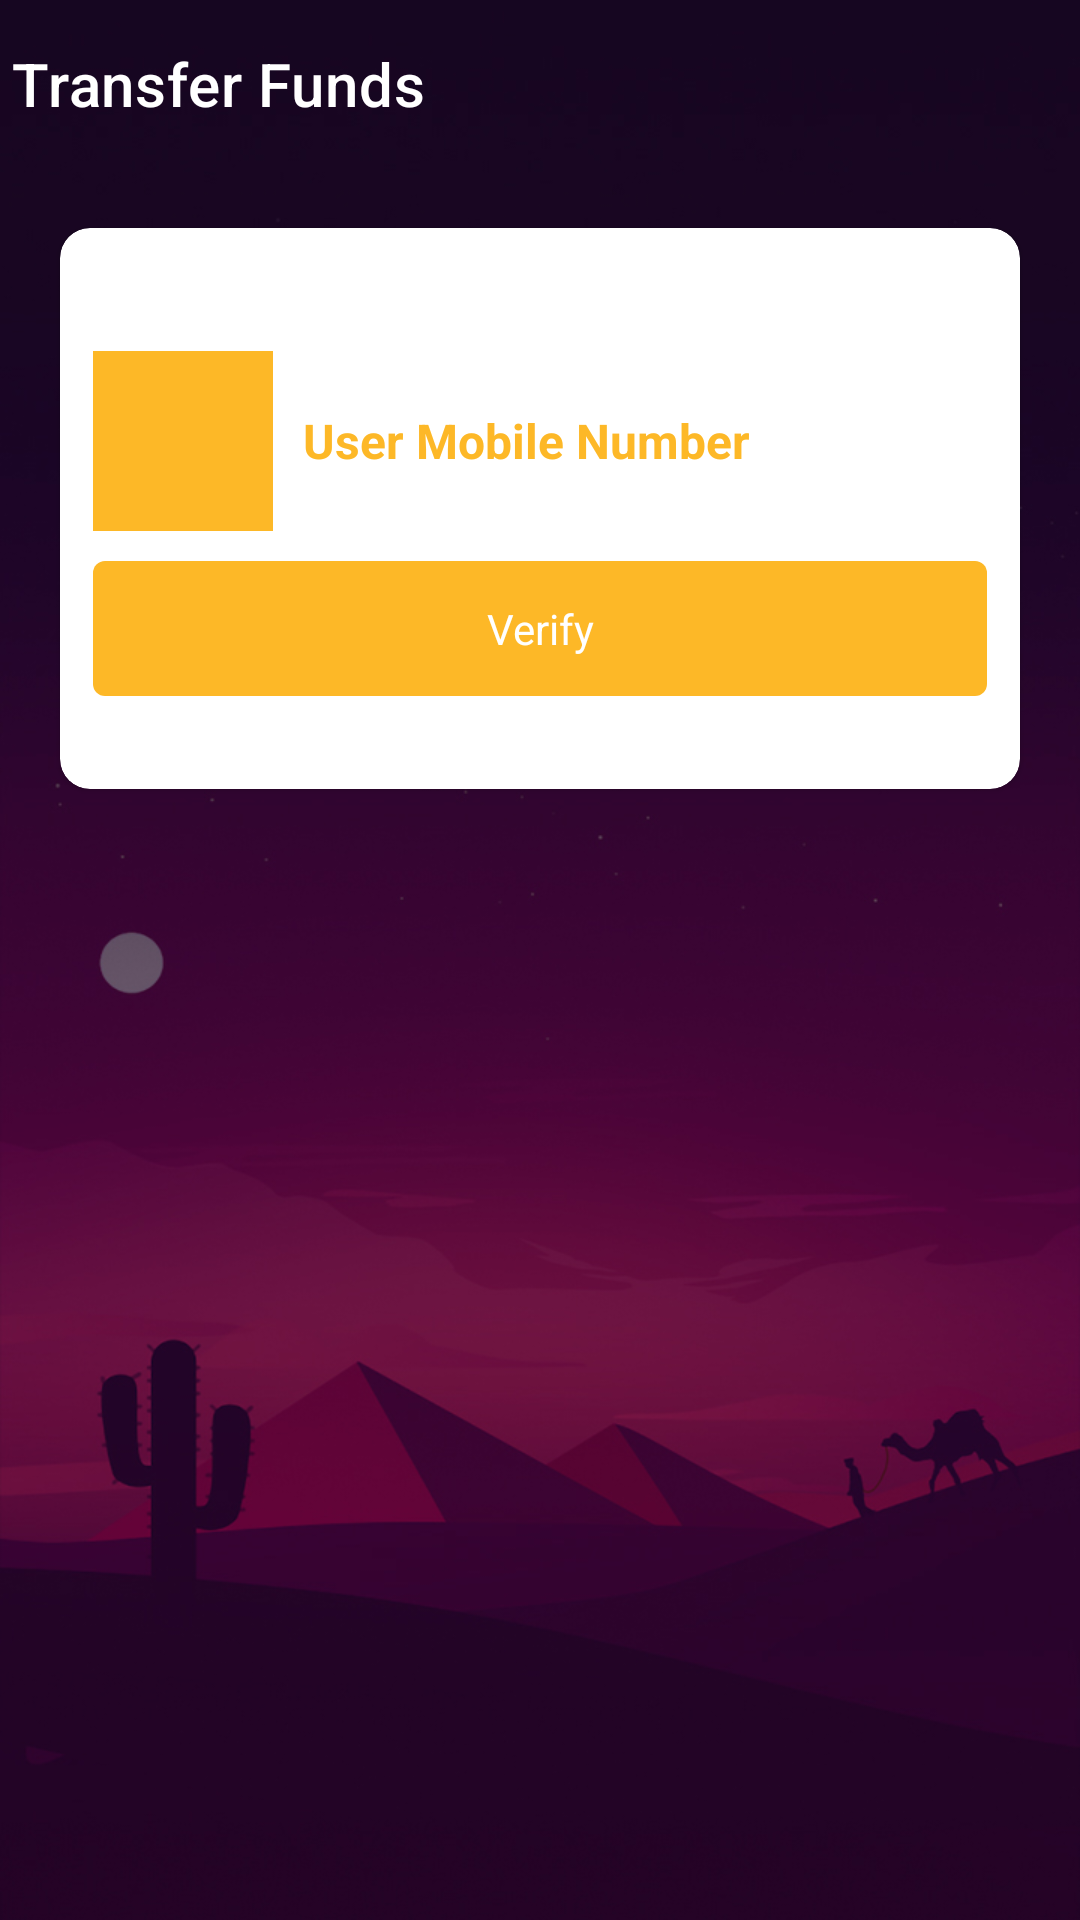

This screen was rendered from an Android layout file. Write that file and the resources it references.
<!-- AndroidManifest.xml: application theme Theme.SattaMatka -->
<!-- res/layout/activity_t_coin.xml -->
<?xml version="1.0" encoding="utf-8"?>
<RelativeLayout xmlns:android="http://schemas.android.com/apk/res/android"
    xmlns:app="http://schemas.android.com/apk/res-auto"
    xmlns:tools="http://schemas.android.com/tools"
    android:layout_width="match_parent"
    android:layout_height="match_parent"
    android:orientation="vertical"
    android:background="@drawable/background"

    tools:context=".sfdghj.TCoinActivity">

    <LinearLayout
        android:layout_width="match_parent"
        android:layout_height="wrap_content"
        android:orientation="vertical">
        <com.google.android.material.appbar.AppBarLayout
            android:layout_width="match_parent"
            android:layout_height="wrap_content"
            android:id="@+id/appbarLayout">
            <com.google.android.material.appbar.MaterialToolbar
                android:id="@+id/toolbar"
                android:layout_width="match_parent"
                android:layout_height="wrap_content"
                android:background="@color/transparent"                app:navigationIcon="@drawable/ic_baseline_arrow_back_24"
                app:titleTextColor="@color/btnTextColor"
                app:title="@string/transfer_points"
                app:contentInsetLeft="0dp"
                app:contentInsetStart="0dp"
                app:menu="@menu/menu_purse"
                app:contentInsetStartWithNavigation="0dp"
                android:contentInsetStart="0dp"/>
        </com.google.android.material.appbar.AppBarLayout>
        <com.google.android.material.textview.MaterialTextView
            android:layout_width="match_parent"
            android:layout_height="wrap_content"
            android:id="@+id/dataConText"
            android:text="@string/you_are_not_connected_to_internet"
            android:textColor="@color/white"
            android:background="@color/warn_red"
            android:padding="5dp"
            android:visibility="gone"
            android:elevation="1dp"/>
    <com.google.android.material.card.MaterialCardView
        android:layout_width="match_parent"
        android:layout_height="wrap_content"
        android:layout_margin="20dp"
        app:cardBackgroundColor="@color/white"
        app:cardCornerRadius="10dp"
        >

        <LinearLayout
            android:layout_width="match_parent"
            android:layout_height="match_parent"
            android:layout_margin="1dp"
            android:layout_marginStart="1dp"
            android:layout_marginTop="1dp"
            android:layout_marginEnd="1dp"
            android:layout_marginBottom="1dp"
            android:orientation="vertical"
            android:paddingHorizontal="0dp"
            android:paddingVertical="30dp">

            <com.google.android.material.textview.MaterialTextView
                android:layout_width="match_parent"
                android:layout_height="wrap_content"
                android:layout_marginTop="50dp"
                android:text="@string/user_mobile_number"
                android:layout_marginHorizontal="10dp"
                android:textColor="@color/textViewColor1"
                android:visibility="gone"
                android:textStyle="bold" />

            <LinearLayout
                android:id="@+id/layoutWithdrawPoints"
                android:layout_width="match_parent"
                android:layout_marginTop="5dp"
                android:layout_marginVertical="10dp"
                android:layout_marginHorizontal="10dp"
                android:gravity="center_vertical"
                android:layout_height="60dp"
                android:orientation="horizontal">
                <ImageView
                    android:id="@+id/money"
                    android:layout_width="60dp"
                    android:layout_height="60dp"
                    android:padding="20dp"
                    android:scaleType="fitCenter"
                    android:background="@color/textViewColor1"
                    android:layout_gravity="center_vertical|center_horizontal"
                    android:src="@drawable/rupee"/>

                <com.google.android.material.textfield.TextInputEditText
                    android:id="@+id/user_num"
                    android:layout_width="match_parent"
                    android:layout_height="match_parent"
                    android:background="@color/transparent"
                    android:hint="@string/user_mobile_number"
                    android:inputType="number"
                    android:maxLength="10"
                    android:paddingStart="10dp"
                    android:textColor="@color/textViewColor1"
                    android:textColorHint="@color/textViewColor1"
                    android:textSize="16sp"
                    android:textStyle="bold" />
            </LinearLayout>

            <com.google.android.material.textview.MaterialTextView
                android:id="@+id/userN"
                android:layout_width="wrap_content"
                android:layout_height="wrap_content"
                android:layout_marginHorizontal="50dp"
                android:layout_marginVertical="5dp"
                android:textColor="@color/green"
                android:textSize="18sp"
                android:textStyle="bold"
                android:visibility="gone" />

            <TextView
                android:id="@+id/verifyText"
                android:onClick="btnVerify"
                android:text="@string/verify"
                android:layout_width="match_parent"
                android:layout_height="45dp"
                android:gravity="center"
                android:layout_marginHorizontal="10dp"
                android:textColor="@color/btnTextColor"
                android:background="@drawable/card_background30"
                android:layout_gravity="end"
                android:backgroundTint="@color/textViewColor1"
                tools:ignore="UsingOnClickInXml" />
        </LinearLayout>
    </com.google.android.material.card.MaterialCardView>
        <com.google.android.material.textview.MaterialTextView
            android:id="@+id/coin_txt"
            android:layout_width="match_parent"
            android:layout_height="wrap_content"
            android:text="@string/coins"
            android:textColor="@color/black"
            android:layout_marginHorizontal="50dp"
            android:layout_marginTop="20dp"
            android:textStyle="bold"
            android:visibility="gone"/>
        <com.google.android.material.textfield.TextInputEditText
            android:id="@+id/inputCoins"
            android:layout_width="match_parent"
            android:layout_height="wrap_content"
            android:background="@drawable/dark_border"
            android:layout_marginHorizontal="50dp"
            android:layout_marginTop="5dp"
            android:paddingVertical="10dp"
            android:hint="@string/enter_points"
            android:paddingHorizontal="10dp"
            android:textColor="@color/black"
            android:maxLength="9"
            android:inputType="number"
            android:singleLine="true"
            android:visibility="gone"/>

        <com.google.android.material.button.MaterialButton
            android:id="@+id/suBtn"
            android:layout_width="match_parent"
            android:layout_height="wrap_content"
            android:layout_marginHorizontal="50dp"
            app:cornerRadius="0dp"
            android:text="@string/push"
            android:backgroundTint="@color/teal_200"
            android:layout_marginVertical="20dp"
            android:onClick="submitCoins"
            tools:ignore="UsingOnClickInXml"
            android:visibility="gone"/>
    </LinearLayout>

    <ProgressBar
        android:layout_width="wrap_content"
        android:layout_height="wrap_content"
        android:layout_centerInParent="true"
        android:id="@+id/progressBar"
        android:visibility="gone"/>


</RelativeLayout>
<!-- resources referenced by this layout -->
<resources>
  <color name="black">#FF000000</color>
  <color name="btnTextColor">#ffffff</color>
  <color name="green">#02AF00</color>
  <color name="teal_200">#1b244f</color>
  <color name="textViewColor1">#FDB827</color>
  <color name="transparent">#00000000</color>
  <color name="warn_red">#ec5645</color>
  <color name="white">#FFFFFFFF</color>
  <!-- drawable background: jpg bitmap (drawable, 113684 bytes) -->
  <!-- drawable card_background30 (drawable) -->
  <?xml version="1.0" encoding="utf-8"?>
  <layer-list xmlns:android="http://schemas.android.com/apk/res/android">
      <item>
          <shape>
              <solid android:color="@color/textViewColor1" />
              <corners
                  android:radius="4dp"/>
          </shape>
      </item>
  </layer-list>
  <string name="coins">Amount</string>
  <string name="enter_points">Enter Amount</string>
  <string name="push">Submit Request</string>
  <string name="transfer_points">Transfer Funds</string>
  <string name="user_mobile_number">User Mobile Number</string>
  <string name="verify">Verify</string>
  <string name="you_are_not_connected_to_internet">You are not connected to internet. Please check your internet connection</string>
  <style name="Theme.SattaMatka" parent="Theme.MaterialComponents.Light.NoActionBar">
  
  
      
          <item name="colorPrimary">@color/purple_500</item>
          <item name="colorPrimaryVariant">@color/purple_700</item>
          <item name="colorOnPrimary">@color/white</item>
          
          <item name="colorSecondary">@color/teal_200</item>
          <item name="colorSecondaryVariant">@color/teal_700</item>
          <item name="colorOnSecondary">@color/black</item>
          
          <item name="android:statusBarColor" tools:targetApi="l">#05020b</item>
          
          <item name="android:actionButtonStyle">@style/ActionButtonStyle</item>
          <item name="android:forceDarkAllowed" tools:targetApi="q">false</item>
          <item name="android:windowLightStatusBar" tools:targetApi="m">false</item>
      </style>
  <color name="purple_500">@color/transparent</color>
  <color name="purple_700">#1b244f</color>
  <color name="teal_700">#FF018786</color>
  <style name="ActionButtonStyle" parent="Widget.AppCompat.ActionButton">
          <item name="android:minWidth">0dip</item>
          <item name="android:paddingStart">0dip</item>
      </style>
</resources>
